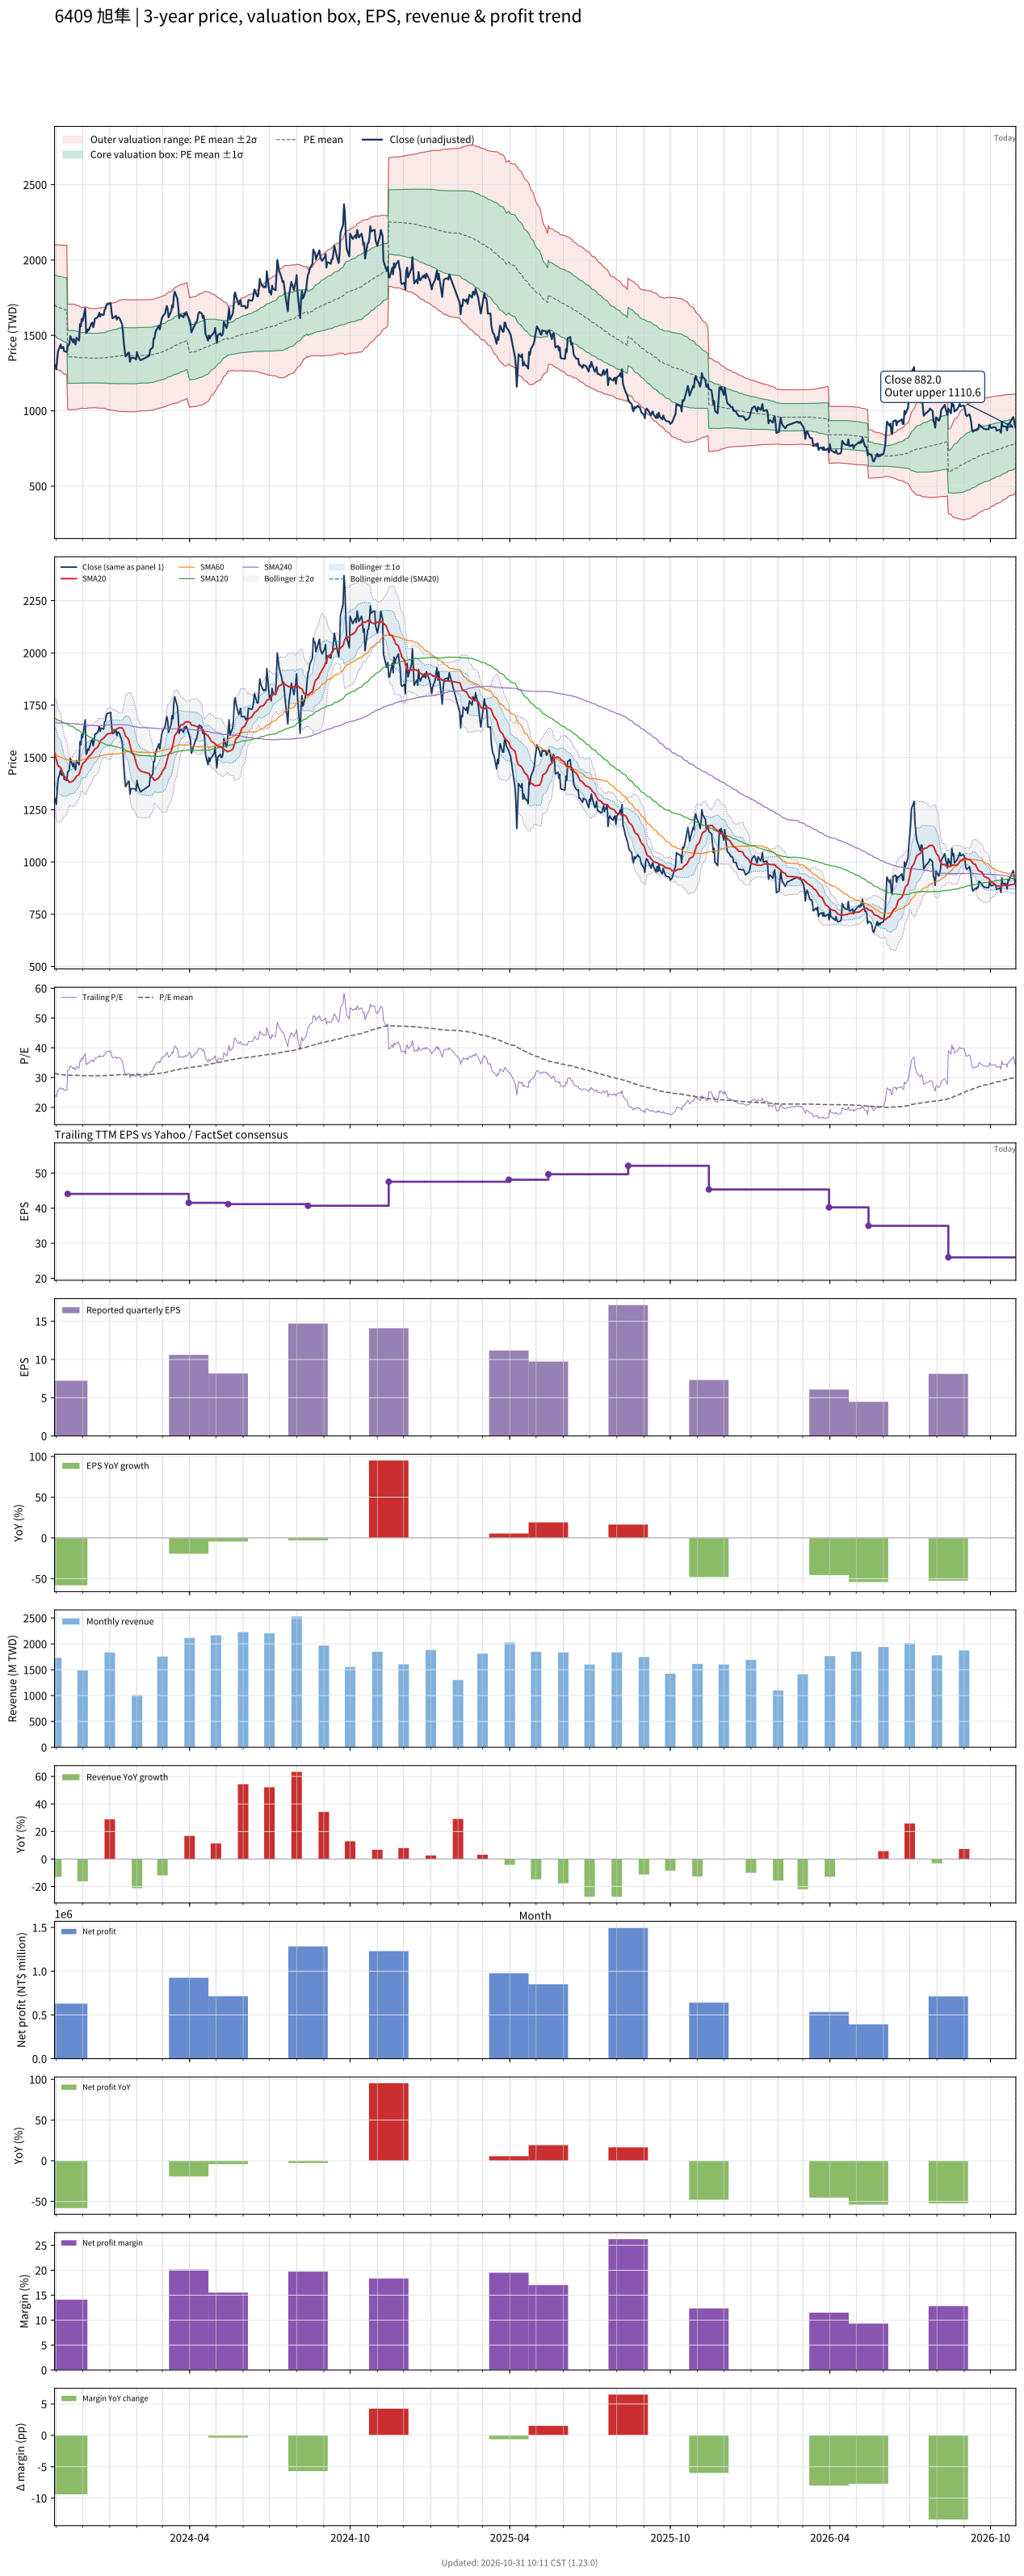

The table this chart was drawn from, first rows:
# chart-version: skill-stock-dynamic-val…
date, close, available_date, period_end, eps, ttm_eps, pe, pe_mean, pe_std, price_m2, price_m1, price_mean, price_p1, price_p2, forward_eps, forward_pe, forward_pe_mean, forward_pe_std, forward_price_m2, forward_price_m1, forward_price_mean, forward_price_p1, forward_price_p2, sma20
2023-10-30, 1305, 2023-08-14, 2023-06-30, 15.16, 54.15, 24.1, 31.46, 3.67, 1306, 1505, 1703, 1902, 2101, , , , , , , , , , 1521
2023-10-31, 1295, 2023-08-14, 2023-06-30, 15.16, 54.15, 23.92, 31.36, 3.715, 1296, 1497, 1698, 1899, 2101, , , , , , , , , , 1506
2023-11-01, 1275, 2023-08-14, 2023-06-30, 15.16, 54.15, 23.55, 31.27, 3.768, 1285, 1489, 1693, 1897, 2101, , , , , , , , , , 1489
2023-11-02, 1340, 2023-08-14, 2023-06-30, 15.16, 54.15, 24.75, 31.19, 3.808, 1277, 1483, 1689, 1895, 2101, , , , , , , , , , 1474
2023-11-03, 1395, 2023-08-14, 2023-06-30, 15.16, 54.15, 25.76, 31.12, 3.83, 1270, 1478, 1685, 1893, 2100, , , , , , , , , , 1461
2023-11-06, 1440, 2023-08-14, 2023-06-30, 15.16, 54.15, 26.59, 31.07, 3.849, 1266, 1474, 1682, 1891, 2099, , , , , , , , , , 1451
2023-11-07, 1415, 2023-08-14, 2023-06-30, 15.16, 54.15, 26.13, 31.02, 3.875, 1260, 1470, 1680, 1890, 2100, , , , , , , , , , 1440
2023-11-08, 1415, 2023-08-14, 2023-06-30, 15.16, 54.15, 26.13, 30.97, 3.898, 1255, 1466, 1677, 1888, 2099, , , , , , , , , , 1430
2023-11-09, 1425, 2023-08-14, 2023-06-30, 15.16, 54.15, 26.32, 30.92, 3.919, 1250, 1462, 1674, 1886, 2099, , , , , , , , , , 1420
2023-11-10, 1395, 2023-08-14, 2023-06-30, 15.16, 54.15, 25.76, 30.86, 3.943, 1244, 1458, 1671, 1885, 2098, , , , , , , , , , 1410
2023-11-13, 1390, 2023-08-14, 2023-06-30, 15.16, 54.15, 25.67, 30.8, 3.968, 1238, 1453, 1668, 1883, 2098, , , , , , , , , , 1400
2023-11-14, 1430, 2023-11-14, 2023-09-30, 7.22, 44.08, 32.44, 30.8, 3.966, 1008, 1183, 1358, 1532, 1707, , , , , , , , , , 1392
2023-11-15, 1435, 2023-11-14, 2023-09-30, 7.22, 44.08, 32.55, 30.79, 3.964, 1008, 1183, 1357, 1532, 1707, , , , , , , , , , 1386
2023-11-16, 1445, 2023-11-14, 2023-09-30, 7.22, 44.08, 32.78, 30.79, 3.964, 1008, 1183, 1357, 1532, 1707, , , , , , , , , , 1380
2023-11-17, 1495, 2023-11-14, 2023-09-30, 7.22, 44.08, 33.92, 30.8, 3.969, 1008, 1183, 1358, 1533, 1708, , , , , , , , , , 1383
2023-11-20, 1455, 2023-11-14, 2023-09-30, 7.22, 44.08, 33.01, 30.8, 3.968, 1008, 1183, 1358, 1533, 1708, , , , , , , , , , 1386
2023-11-21, 1475, 2023-11-14, 2023-09-30, 7.22, 44.08, 33.46, 30.8, 3.967, 1008, 1183, 1358, 1532, 1707, , , , , , , , , , 1392
2023-11-22, 1450, 2023-11-14, 2023-09-30, 7.22, 44.08, 32.89, 30.79, 3.957, 1008, 1183, 1357, 1531, 1706, , , , , , , , , , 1396
2023-11-23, 1440, 2023-11-14, 2023-09-30, 7.22, 44.08, 32.67, 30.76, 3.931, 1009, 1182, 1356, 1529, 1702, , , , , , , , , , 1402
2023-11-24, 1485, 2023-11-14, 2023-09-30, 7.22, 44.08, 33.69, 30.74, 3.917, 1010, 1182, 1355, 1528, 1700, , , , , , , , , , 1410
2023-11-27, 1465, 2023-11-14, 2023-09-30, 7.22, 44.08, 33.24, 30.71, 3.878, 1012, 1183, 1354, 1525, 1696, , , , , , , , , , 1418
2023-11-28, 1575, 2023-11-14, 2023-09-30, 7.22, 44.08, 35.73, 30.69, 3.838, 1014, 1183, 1353, 1522, 1691, , , , , , , , , , 1432
2023-11-29, 1560, 2023-11-14, 2023-09-30, 7.22, 44.08, 35.39, 30.66, 3.799, 1017, 1184, 1352, 1519, 1687, , , , , , , , , , 1446
2023-11-30, 1610, 2023-11-14, 2023-09-30, 7.22, 44.08, 36.52, 30.65, 3.788, 1017, 1184, 1351, 1518, 1685, , , , , , , , , , 1460
2023-12-01, 1595, 2023-11-14, 2023-09-30, 7.22, 44.08, 36.18, 30.66, 3.795, 1017, 1184, 1351, 1519, 1686, , , , , , , , , , 1470
2023-12-04, 1680, 2023-11-14, 2023-09-30, 7.22, 44.08, 38.11, 30.68, 3.832, 1015, 1184, 1352, 1521, 1690, , , , , , , , , , 1482
2023-12-05, 1515, 2023-11-14, 2023-09-30, 7.22, 44.08, 34.37, 30.67, 3.82, 1015, 1184, 1352, 1520, 1689, , , , , , , , , , 1487
2023-12-06, 1520, 2023-11-14, 2023-09-30, 7.22, 44.08, 34.48, 30.66, 3.799, 1016, 1184, 1351, 1519, 1686, , , , , , , , , , 1492
2023-12-07, 1540, 2023-11-14, 2023-09-30, 7.22, 44.08, 34.94, 30.64, 3.781, 1017, 1184, 1351, 1517, 1684, , , , , , , , , , 1498
2023-12-08, 1535, 2023-11-14, 2023-09-30, 7.22, 44.08, 34.82, 30.62, 3.75, 1019, 1184, 1350, 1515, 1680, , , , , , , , , , 1505
2023-12-11, 1580, 2023-11-14, 2023-09-30, 7.22, 44.08, 35.84, 30.61, 3.739, 1020, 1185, 1349, 1514, 1679, , , , , , , , , , 1514
2023-12-12, 1585, 2023-11-14, 2023-09-30, 7.22, 44.08, 35.96, 30.61, 3.737, 1020, 1185, 1349, 1514, 1679, , , , , , , , , , 1522
2023-12-13, 1555, 2023-11-14, 2023-09-30, 7.22, 44.08, 35.28, 30.6, 3.721, 1021, 1185, 1349, 1513, 1677, , , , , , , , , , 1528
2023-12-14, 1575, 2023-11-14, 2023-09-30, 7.22, 44.08, 35.73, 30.6, 3.719, 1021, 1185, 1349, 1513, 1677, , , , , , , , , , 1534
2023-12-15, 1610, 2023-11-14, 2023-09-30, 7.22, 44.08, 36.52, 30.61, 3.732, 1020, 1185, 1349, 1514, 1678, , , , , , , , , , 1540
2023-12-18, 1620, 2023-11-14, 2023-09-30, 7.22, 44.08, 36.75, 30.62, 3.749, 1019, 1185, 1350, 1515, 1680, , , , , , , , , , 1548
2023-12-19, 1630, 2023-11-14, 2023-09-30, 7.22, 44.08, 36.98, 30.63, 3.759, 1019, 1184, 1350, 1516, 1681, , , , , , , , , , 1556
2023-12-20, 1650, 2023-11-14, 2023-09-30, 7.22, 44.08, 37.43, 30.64, 3.775, 1018, 1184, 1350, 1517, 1683, , , , , , , , , , 1566
2023-12-21, 1625, 2023-11-14, 2023-09-30, 7.22, 44.08, 36.86, 30.64, 3.779, 1017, 1184, 1351, 1517, 1684, , , , , , , , , , 1576
2023-12-22, 1640, 2023-11-14, 2023-09-30, 7.22, 44.08, 37.21, 30.64, 3.777, 1018, 1184, 1351, 1517, 1684, , , , , , , , , , 1583
2023-12-25, 1635, 2023-11-14, 2023-09-30, 7.22, 44.08, 37.09, 30.64, 3.782, 1017, 1184, 1351, 1517, 1684, , , , , , , , , , 1592
2023-12-26, 1670, 2023-11-14, 2023-09-30, 7.22, 44.08, 37.89, 30.65, 3.791, 1017, 1184, 1351, 1518, 1685, , , , , , , , , , 1596
2023-12-27, 1675, 2023-11-14, 2023-09-30, 7.22, 44.08, 38, 30.66, 3.811, 1015, 1183, 1351, 1519, 1687, , , , , , , , , , 1602
2023-12-28, 1700, 2023-11-14, 2023-09-30, 7.22, 44.08, 38.57, 30.69, 3.86, 1012, 1183, 1353, 1523, 1693, , , , , , , , , , 1607
2023-12-29, 1710, 2023-11-14, 2023-09-30, 7.22, 44.08, 38.79, 30.72, 3.916, 1009, 1182, 1354, 1527, 1700, , , , , , , , , , 1612
2024-01-02, 1715, 2023-11-14, 2023-09-30, 7.22, 44.08, 38.91, 30.77, 3.977, 1006, 1181, 1356, 1532, 1707, , , , , , , , , , 1614
2024-01-03, 1655, 2023-11-14, 2023-09-30, 7.22, 44.08, 37.55, 30.8, 4.015, 1004, 1181, 1358, 1535, 1712, , , , , , , , , , 1621
2024-01-04, 1615, 2023-11-14, 2023-09-30, 7.22, 44.08, 36.64, 30.81, 4.033, 1003, 1180, 1358, 1536, 1714, , , , , , , , , , 1626
2024-01-05, 1615, 2023-11-14, 2023-09-30, 7.22, 44.08, 36.64, 30.83, 4.055, 1002, 1180, 1359, 1538, 1717, , , , , , , , , , 1630
2024-01-08, 1630, 2023-11-14, 2023-09-30, 7.22, 44.08, 36.98, 30.86, 4.087, 1000, 1180, 1360, 1540, 1721, , , , , , , , , , 1634
2024-01-09, 1605, 2023-11-14, 2023-09-30, 7.22, 44.08, 36.41, 30.88, 4.111, 999, 1180, 1361, 1543, 1724, , , , , , , , , , 1636
2024-01-10, 1620, 2023-11-14, 2023-09-30, 7.22, 44.08, 36.75, 30.91, 4.138, 997.7, 1180, 1362, 1545, 1727, , , , , , , , , , 1638
2024-01-11, 1620, 2023-11-14, 2023-09-30, 7.22, 44.08, 36.75, 30.93, 4.162, 996.6, 1180, 1363, 1547, 1730, , , , , , , , , , 1641
2024-01-12, 1615, 2023-11-14, 2023-09-30, 7.22, 44.08, 36.64, 30.96, 4.188, 995.4, 1180, 1365, 1549, 1734, , , , , , , , , , 1643
2024-01-15, 1575, 2023-11-14, 2023-09-30, 7.22, 44.08, 35.73, 30.98, 4.207, 994.8, 1180, 1366, 1551, 1737, , , , , , , , , , 1641
2024-01-16, 1525, 2023-11-14, 2023-09-30, 7.22, 44.08, 34.6, 31, 4.218, 994.6, 1180, 1366, 1552, 1738, , , , , , , , , , 1636
2024-01-17, 1450, 2023-11-14, 2023-09-30, 7.22, 44.08, 32.89, 31.01, 4.221, 994.7, 1181, 1367, 1553, 1739, , , , , , , , , , 1627
2024-01-18, 1400, 2023-11-14, 2023-09-30, 7.22, 44.08, 31.76, 31, 4.217, 994.6, 1180, 1366, 1552, 1738, , , , , , , , , , 1615
2024-01-19, 1360, 2023-11-14, 2023-09-30, 7.22, 44.08, 30.85, 30.98, 4.213, 994.2, 1180, 1366, 1551, 1737, , , , , , , , , , 1602
... 669 more rows
